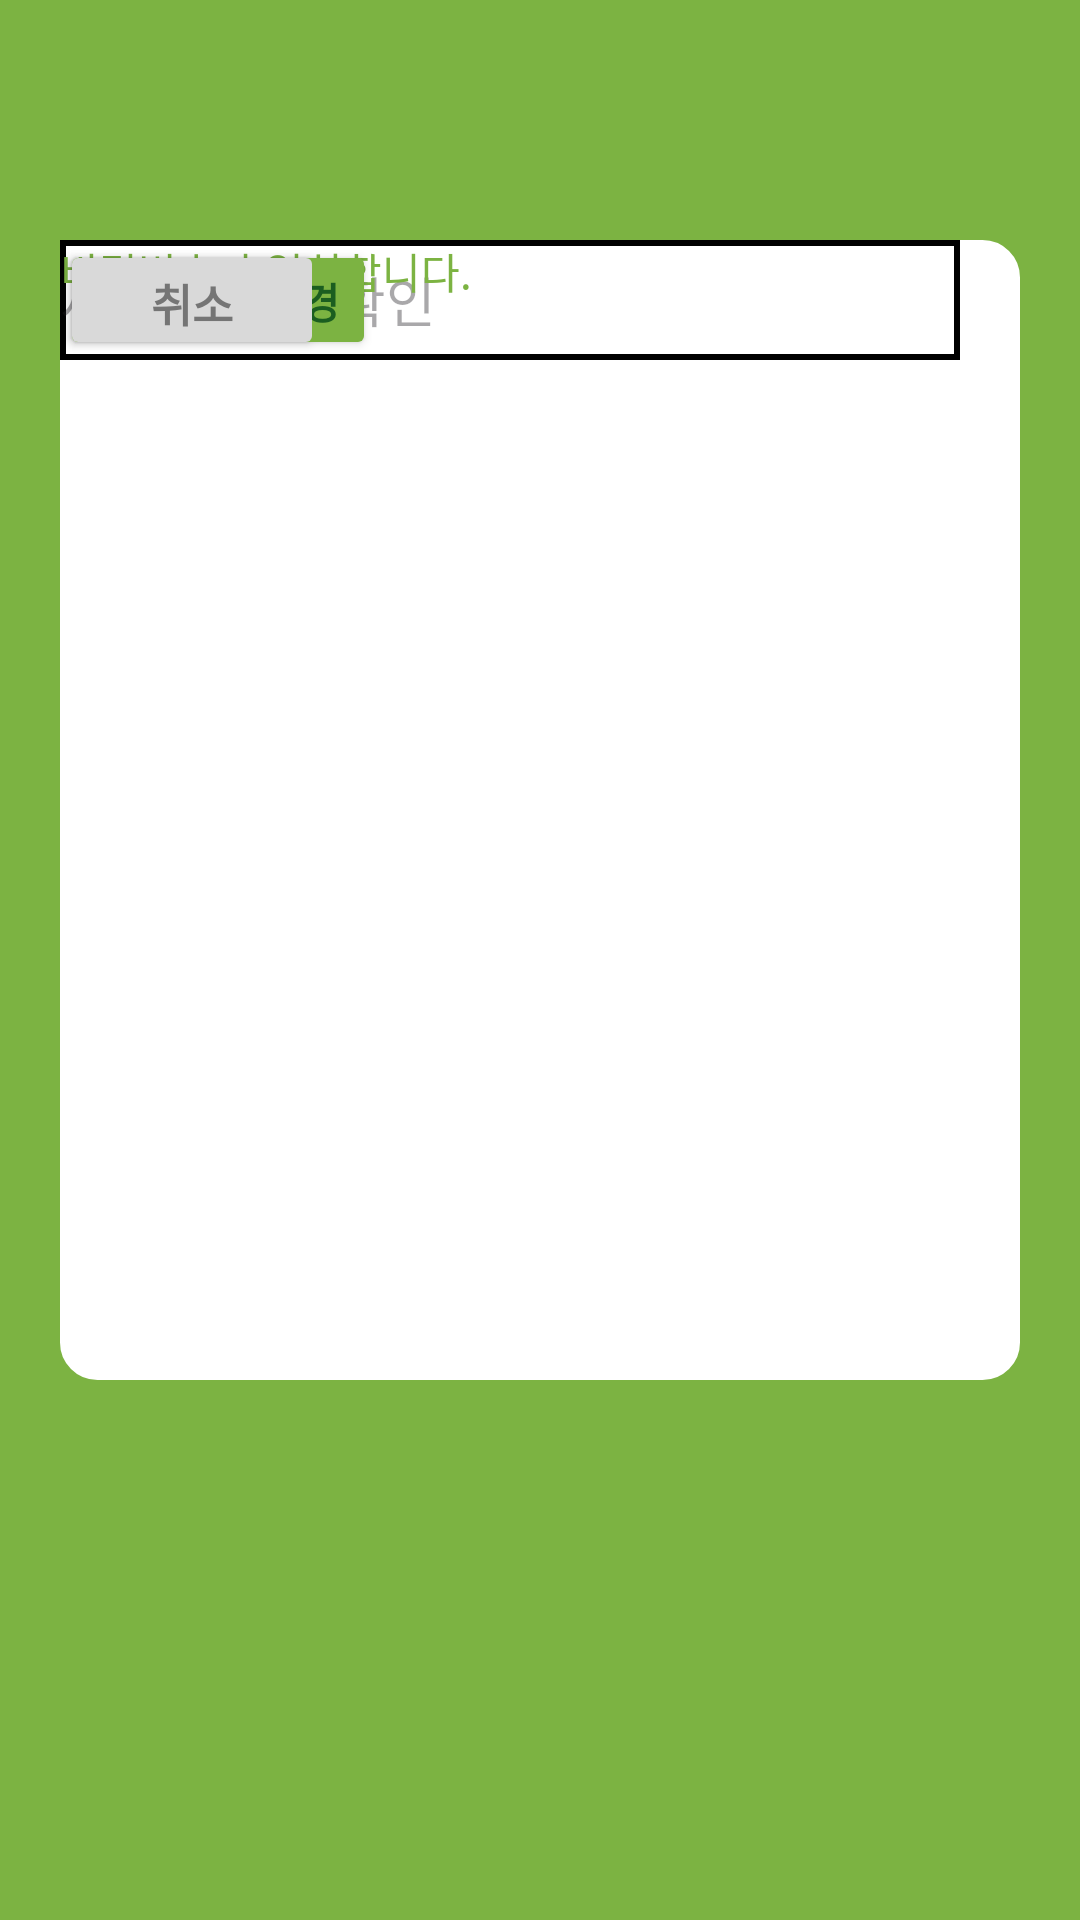

Produce the Android XML layout that renders to this screen, including the resource entries it uses.
<!-- AndroidManifest.xml: application theme Theme.Test_UI -->
<!-- res/layout/pw_change.xml -->
<?xml version="1.0" encoding="utf-8"?>

<androidx.constraintlayout.widget.ConstraintLayout xmlns:android="http://schemas.android.com/apk/res/android"
    android:layout_width="match_parent"
    android:layout_height="match_parent"
    xmlns:tools="http://schemas.android.com/tools"
    android:background="#7cb342">
    <androidx.constraintlayout.widget.ConstraintLayout
        android:layout_width="match_parent"
        android:layout_height="match_parent"
        android:background="@drawable/rectangle_circle_layout"
        android:layout_marginHorizontal="20dp"
        android:layout_marginTop="80dp"
        android:layout_marginBottom="180dp">
        <EditText
            android:layout_width="300dp"
            android:layout_height="40dp"
            android:background="@drawable/memo_border"
            android:drawableStart="@drawable/id_png"
            android:hint="아이디"
            android:textSize="15dp"
            tools:layout_editor_absoluteX="35dp"
            tools:layout_editor_absoluteY="16dp" />

        <EditText
            android:layout_width="300dp"
            android:layout_height="40dp"
            android:textSize="15dp"
            android:drawableStart="@drawable/email_png"
            android:drawableTint="@color/cardview_dark_background"
            android:background="@drawable/memo_border"
            android:hint="이메일"
            tools:layout_editor_absoluteX="35dp"
            tools:layout_editor_absoluteY="66dp" />

        <EditText
            android:layout_width="300dp"
            android:layout_height="40dp"
            android:textSize="15dp"
            android:background="@drawable/memo_border"
            android:hint="인증번호"
            tools:layout_editor_absoluteX="35dp"
            tools:layout_editor_absoluteY="126dp"/>

        <TextView
            android:layout_width="wrap_content"
            android:layout_height="wrap_content"
            android:text="인증번호가 확인되었습니다."
            android:textColor="#7cb342"
            tools:layout_editor_absoluteX="35dp"
            tools:layout_editor_absoluteY="166dp" />

        <EditText
            android:layout_width="300dp"
            android:layout_height="40dp"
            android:background="@drawable/memo_border"
            android:drawableStart="@drawable/pw_png"
            android:hint="새 비밀번호"
            tools:layout_editor_absoluteX="35dp"
            tools:layout_editor_absoluteY="206dp" />

        <EditText
            android:layout_width="300dp"
            android:layout_height="40dp"
            android:background="@drawable/memo_border"
            android:drawableStart="@drawable/pw_png"
            android:hint="새 비밀번호 확인"
            tools:layout_editor_absoluteX="35dp"
            tools:layout_editor_absoluteY="256dp" />

        <Button
            android:layout_width="wrap_content"
            android:layout_height="40dp"
            android:backgroundTint="#7cb342"
            android:text="비밀번호 변경"
            android:textColor="#1B5E20"
            android:textStyle="bold"
            tools:layout_editor_absoluteX="205dp"
            tools:layout_editor_absoluteY="304dp" />

        <Button
            android:layout_width="wrap_content"
            android:layout_height="40dp"
            android:backgroundTint="#d9d9d9"
            android:text="취소"
            android:textColor="#757575"
            android:textSize="15dp"
            android:textStyle="bold"
            tools:layout_editor_absoluteX="267dp"
            tools:layout_editor_absoluteY="415dp" />

        <TextView
            android:layout_width="wrap_content"
            android:layout_height="wrap_content"
            android:text="비밀번호가 일치합니다."
            android:textColor="#7cb342"
            tools:layout_editor_absoluteX="35dp"
            tools:layout_editor_absoluteY="295dp" />
    </androidx.constraintlayout.widget.ConstraintLayout>
</androidx.constraintlayout.widget.ConstraintLayout>
<!-- resources referenced by this layout -->
<resources>
  <!-- drawable email_png (drawable) -->
  <?xml version="1.0" encoding="utf-8"?>
  
  <layer-list xmlns:android="http://schemas.android.com/apk/res/android">
      <item
          android:width="25dp"
          android:height="30dp"
          android:drawable="@drawable/stat_notify_email_generic"/>
  </layer-list>
  <!-- drawable id_png (drawable) -->
  <?xml version="1.0" encoding="utf-8"?>
  
  <layer-list xmlns:android="http://schemas.android.com/apk/res/android">
      <item
          android:drawable="@drawable/ic_menu_cc_am"
          android:width="25dp"
          android:height="30dp" />
  </layer-list>
  <!-- drawable memo_border (drawable) -->
  <?xml version="1.0" encoding="utf-8"?>
  
  <layer-list xmlns:android="http://schemas.android.com/apk/res/android">
      <item>
          <shape android:shape="rectangle">
              <solid android:color="#000000" />
          </shape>
      </item>
      <item android:top="2dp"
          android:right="2dp"
          android:left="2dp"
          android:bottom="2dp">
          <shape android:shape="rectangle">
              <solid android:color="#ffffff"/>
          </shape>
      </item>
  </layer-list>
  <!-- drawable pw_png (drawable) -->
  <?xml version="1.0" encoding="utf-8"?>
  
  <layer-list xmlns:android="http://schemas.android.com/apk/res/android">
      <item
          android:drawable="@drawable/ic_secure"
          android:width="25dp"
          android:height="30dp" />
  </layer-list>
  <!-- drawable rectangle_circle_layout (drawable) -->
  <?xml version="1.0" encoding="utf-8"?>
  
  <shape xmlns:android="http://schemas.android.com/apk/res/android"
      android:padding="10dp"
      android:shape="rectangle">
      <solid android:color="#ffffff"/>
      <corners
          android:bottomLeftRadius="12dp"
          android:bottomRightRadius="12dp"
          android:topLeftRadius="12dp"
          android:topRightRadius="12dp" />
      <stroke
          android:width="1dp"
          android:color="#ffffff"/>
  </shape>
  <style name="Theme.Test_UI" parent="Base.Theme.Test_UI" />
  <!-- drawable ic_menu_cc_am: png bitmap (drawable, 400 bytes) -->
  <style name="Base.Theme.Test_UI" parent="Theme.Material3.DayNight.NoActionBar">
          
          
      </style>
</resources>
